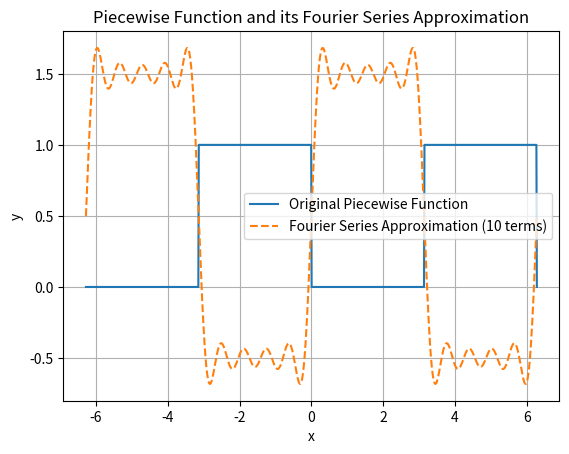

Here is the Python script that generated this plot:
import numpy as np
import matplotlib.pyplot as plt

# Define the function ranges
x = np.linspace(-2*np.pi, 2*np.pi, 1000)

# Map x into the interval from -pi to pi
x_mod = np.mod(x + np.pi, 2*np.pi) - np.pi

# Define the piecewise function
def piecewise_func(x):
    return np.where((x > -np.pi) & (x < 0), 1, 0)

# Calculate the y values
y = piecewise_func(x_mod)

# Define a function to calculate the Fourier series approximation
def fourier_series(x, n_terms):
    a0 = 1 / 2  # This is the average value of the function over one period
    result = a0
    for n in range(1, n_terms + 1):
        bn = 2 * (1 - np.cos(n * np.pi)) / (n * np.pi)
        result += bn * np.sin(n * x)
    return result

# Plot the original piecewise function
plt.plot(x, y, label='Original Piecewise Function')

# Plot the Fourier series approximation
n_terms = 10  # Number of terms in the Fourier series
y_fourier = fourier_series(x, n_terms)
plt.plot(x, y_fourier, label=f'Fourier Series Approximation ({n_terms} terms)', linestyle='--')

# Plot settings
plt.title('Piecewise Function and its Fourier Series Approximation')
plt.xlabel('x')
plt.ylabel('y')
plt.legend()
plt.grid(True)
plt.show()